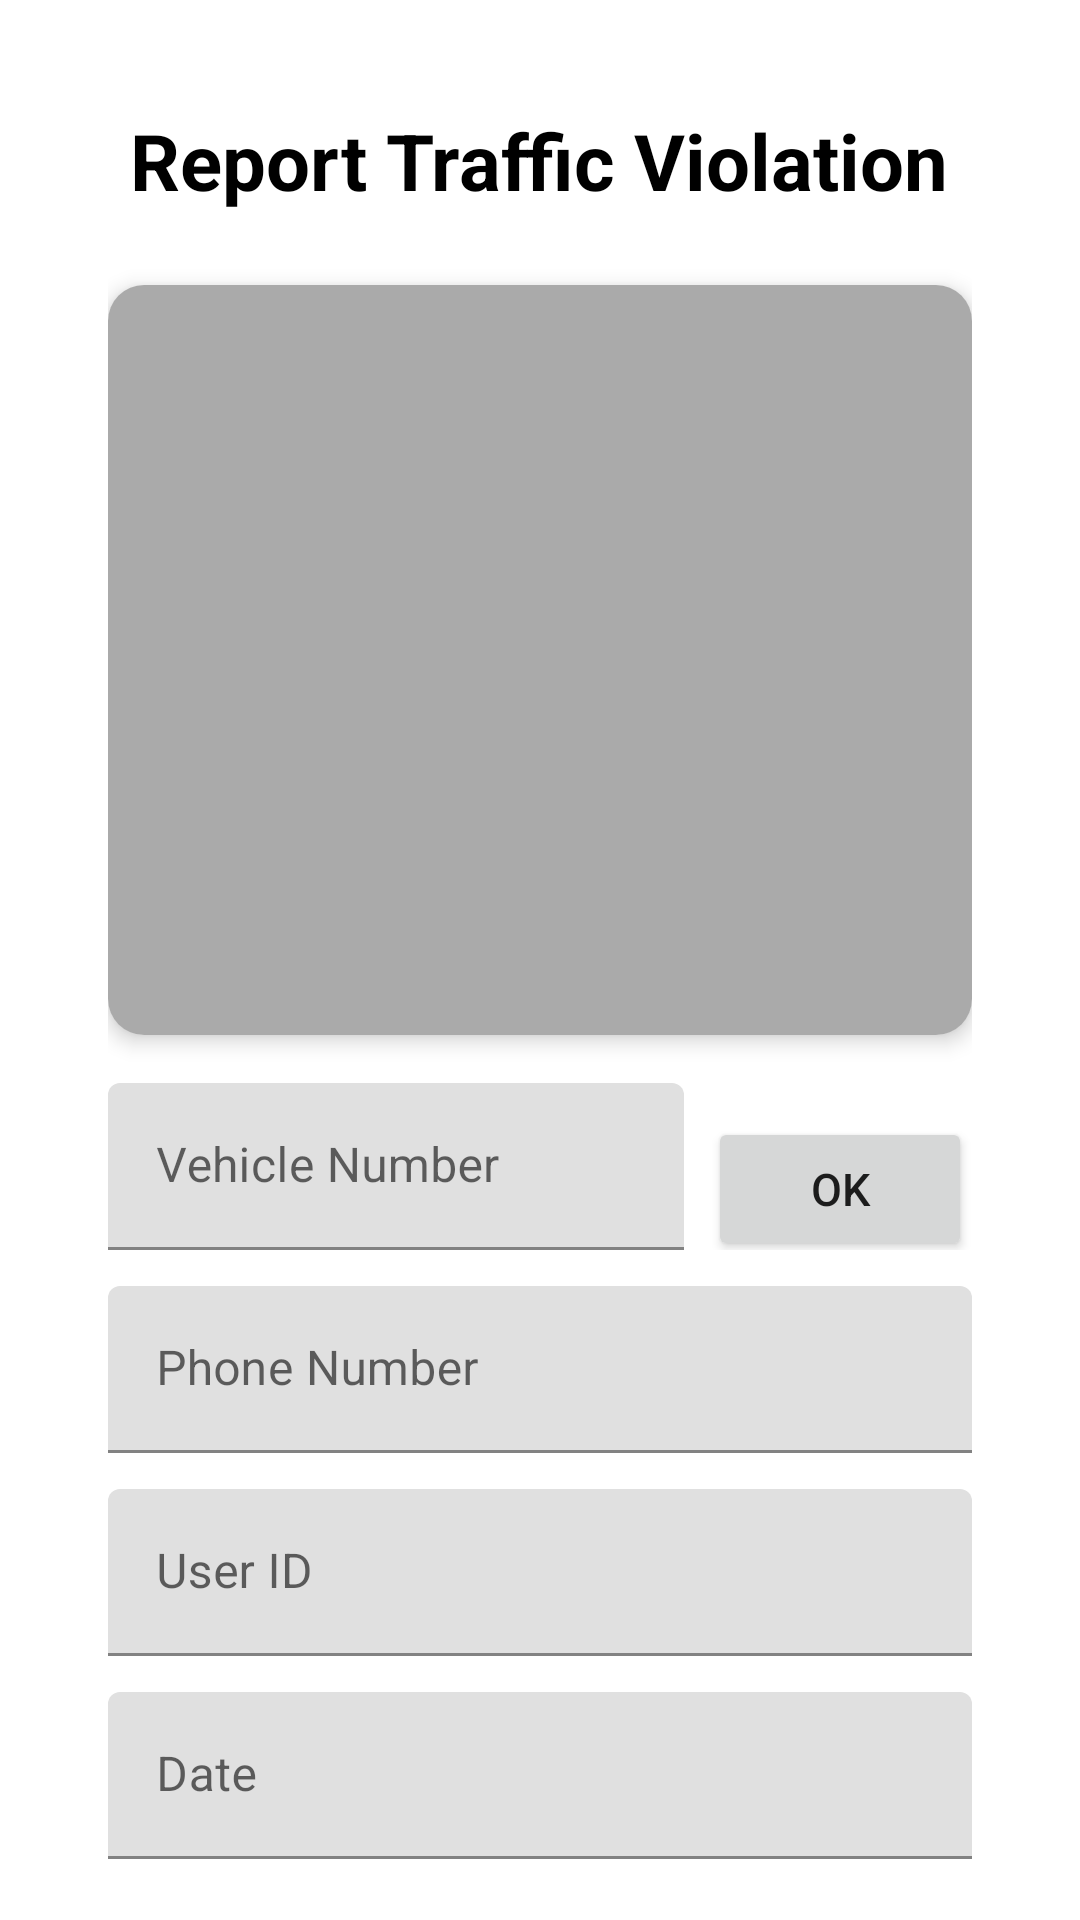

Here is an Android app screen rendered from its layout file. Give the layout XML and the strings, colors and styles it references.
<!-- AndroidManifest.xml: application theme Theme.SnapFine -->
<!-- res/layout/activity_report_violation.xml -->
<?xml version="1.0" encoding="utf-8"?>
<ScrollView xmlns:android="http://schemas.android.com/apk/res/android"
    xmlns:app="http://schemas.android.com/apk/res-auto"
    android:id="@+id/reportScrollView"
    android:layout_width="match_parent"
    android:layout_height="match_parent"
    android:fillViewport="true"
    android:scrollbars="none"
    android:padding="16dp"
    android:background="@android:color/white">

    <LinearLayout
        android:layout_width="match_parent"
        android:layout_height="wrap_content"
        android:orientation="vertical"
        android:padding="20dp"
        android:gravity="center_horizontal">

        <TextView
            android:id="@+id/reportTitle"
            android:layout_width="wrap_content"
            android:layout_height="wrap_content"
            android:text="Report Traffic Violation"
            android:textSize="26sp"
            android:textStyle="bold"
            android:textColor="@color/black"
            android:layout_marginBottom="24dp" />

        <androidx.cardview.widget.CardView
            android:layout_width="match_parent"
            android:layout_height="250dp"
            android:layout_marginBottom="16dp"
            app:cardElevation="4dp"
            app:cardCornerRadius="12dp">

            <ImageView
                android:id="@+id/violationImageView"
                android:layout_width="match_parent"
                android:layout_height="match_parent"
                android:scaleType="centerCrop"
                android:contentDescription="Violation Image"
                android:background="@android:color/darker_gray" />
        </androidx.cardview.widget.CardView>

        
        <LinearLayout
            android:layout_width="match_parent"
            android:layout_height="wrap_content"
            android:orientation="horizontal"
            android:layout_marginBottom="12dp">

            <com.google.android.material.textfield.TextInputLayout
                android:layout_width="0dp"
                android:layout_height="wrap_content"
                android:layout_weight="1"
                android:hint="Vehicle Number">

                <com.google.android.material.textfield.TextInputEditText
                    android:id="@+id/vehicleNumberInput"
                    android:layout_width="match_parent"
                    android:layout_height="wrap_content" />
            </com.google.android.material.textfield.TextInputLayout>

            <Button
                android:id="@+id/searchButton"
                android:layout_width="wrap_content"
                android:layout_height="wrap_content"
                android:text="OK"
                android:textSize="15dp"
                android:layout_marginStart="8dp" />
        </LinearLayout>

        
        <com.google.android.material.textfield.TextInputLayout
            android:layout_width="match_parent"
            android:layout_height="wrap_content"
            android:hint="Phone Number"
            android:layout_marginBottom="12dp">

            <com.google.android.material.textfield.TextInputEditText
                android:id="@+id/phoneNumberInput"
                android:layout_width="match_parent"
                android:layout_height="wrap_content"
                android:enabled="false" />
        </com.google.android.material.textfield.TextInputLayout>

        <com.google.android.material.textfield.TextInputLayout
            android:layout_width="match_parent"
            android:layout_height="wrap_content"
            android:hint="User ID"
            android:layout_marginBottom="12dp">

            <com.google.android.material.textfield.TextInputEditText
                android:id="@+id/uidInput"
                android:layout_width="match_parent"
                android:layout_height="wrap_content"
                android:enabled="false" />
        </com.google.android.material.textfield.TextInputLayout>

        <com.google.android.material.textfield.TextInputLayout
            android:layout_width="match_parent"
            android:layout_height="wrap_content"
            android:hint="Date"
            android:layout_marginBottom="12dp">

            <com.google.android.material.textfield.TextInputEditText
                android:id="@+id/dateInput"
                android:layout_width="match_parent"
                android:layout_height="wrap_content"
                android:focusable="false"
                android:clickable="true"
                android:inputType="none" />
        </com.google.android.material.textfield.TextInputLayout>

        <com.google.android.material.textfield.TextInputLayout
            android:layout_width="match_parent"
            android:layout_height="wrap_content"
            android:hint="Time"
            android:layout_marginBottom="24dp">

            <com.google.android.material.textfield.TextInputEditText
                android:id="@+id/timeInput"
                android:layout_width="match_parent"
                android:layout_height="wrap_content"
                android:focusable="false"
                android:clickable="true"
                android:inputType="none" />
        </com.google.android.material.textfield.TextInputLayout>

        <com.google.android.material.textfield.TextInputLayout
            android:id="@+id/locationInputLayout"
            android:layout_width="match_parent"
            android:layout_height="wrap_content"
            android:hint="Violation Location"
            android:layout_marginBottom="12dp">

            <com.google.android.material.textfield.TextInputEditText
                android:id="@+id/locationInput"
                android:layout_width="match_parent"
                android:layout_height="wrap_content"
                android:inputType="text" />
        </com.google.android.material.textfield.TextInputLayout>

        
        <LinearLayout
            android:layout_width="match_parent"
            android:layout_height="30dp"
            android:orientation="horizontal"
            android:layout_marginBottom="16dp"
            android:gravity="center_vertical">

            <TextView
                android:layout_width="wrap_content"
                android:layout_height="wrap_content"
                android:text="Violation Type:"
                android:textStyle="bold"
                android:layout_marginEnd="8dp"
                android:textSize="16sp" />

            <Spinner
                android:id="@+id/violationTypeSpinner"
                android:layout_width="0dp"
                android:layout_height="25dp"
                android:layout_weight="1"
                android:spinnerMode="dropdown"
                android:background="@drawable/spinner_background" />
        </LinearLayout>

        
        <com.google.android.material.textfield.TextInputLayout
            android:id="@+id/descriptionInputLayout"
            android:layout_width="match_parent"
            android:layout_height="wrap_content"
            android:hint="Describe the violation"
            android:layout_marginBottom="12dp">

            <com.google.android.material.textfield.TextInputEditText
                android:id="@+id/violationDescription"
                android:layout_width="match_parent"
                android:layout_height="wrap_content"
                android:minLines="3"
                android:gravity="top|start"
                android:inputType="textMultiLine" />
        </com.google.android.material.textfield.TextInputLayout>

        




        
        <Button
            android:id="@+id/uploadButton"
            android:layout_width="match_parent"
            android:layout_height="wrap_content"
            android:text="Submit Report"
            android:backgroundTint="@color/blue"
            android:textColor="@android:color/white" />
    </LinearLayout>
</ScrollView>
<!-- resources referenced by this layout -->
<resources>
  <color name="black">#FF000000</color>
  <color name="blue">#0011FF</color>
  <!-- drawable spinner_background (drawable) -->
  <?xml version="1.0" encoding="utf-8"?>
  
  <shape xmlns:android="http://schemas.android.com/apk/res/android"
      android:shape="rectangle">
      <solid android:color="#F5F5F5" />
      <corners android:radius="8dp" />
      <stroke android:width="1dp" android:color="#CCCCCC" />
  </shape>
  <style name="Theme.SnapFine" parent="Base.Theme.SnapFine" />
  <style name="Base.Theme.SnapFine" parent="Theme.MaterialComponents.DayNight.NoActionBar">
          
          
          <item name="android:statusBarColor">@color/transperent</item>
      </style>
  <color name="transperent">#4DFFFFFF</color>
</resources>
